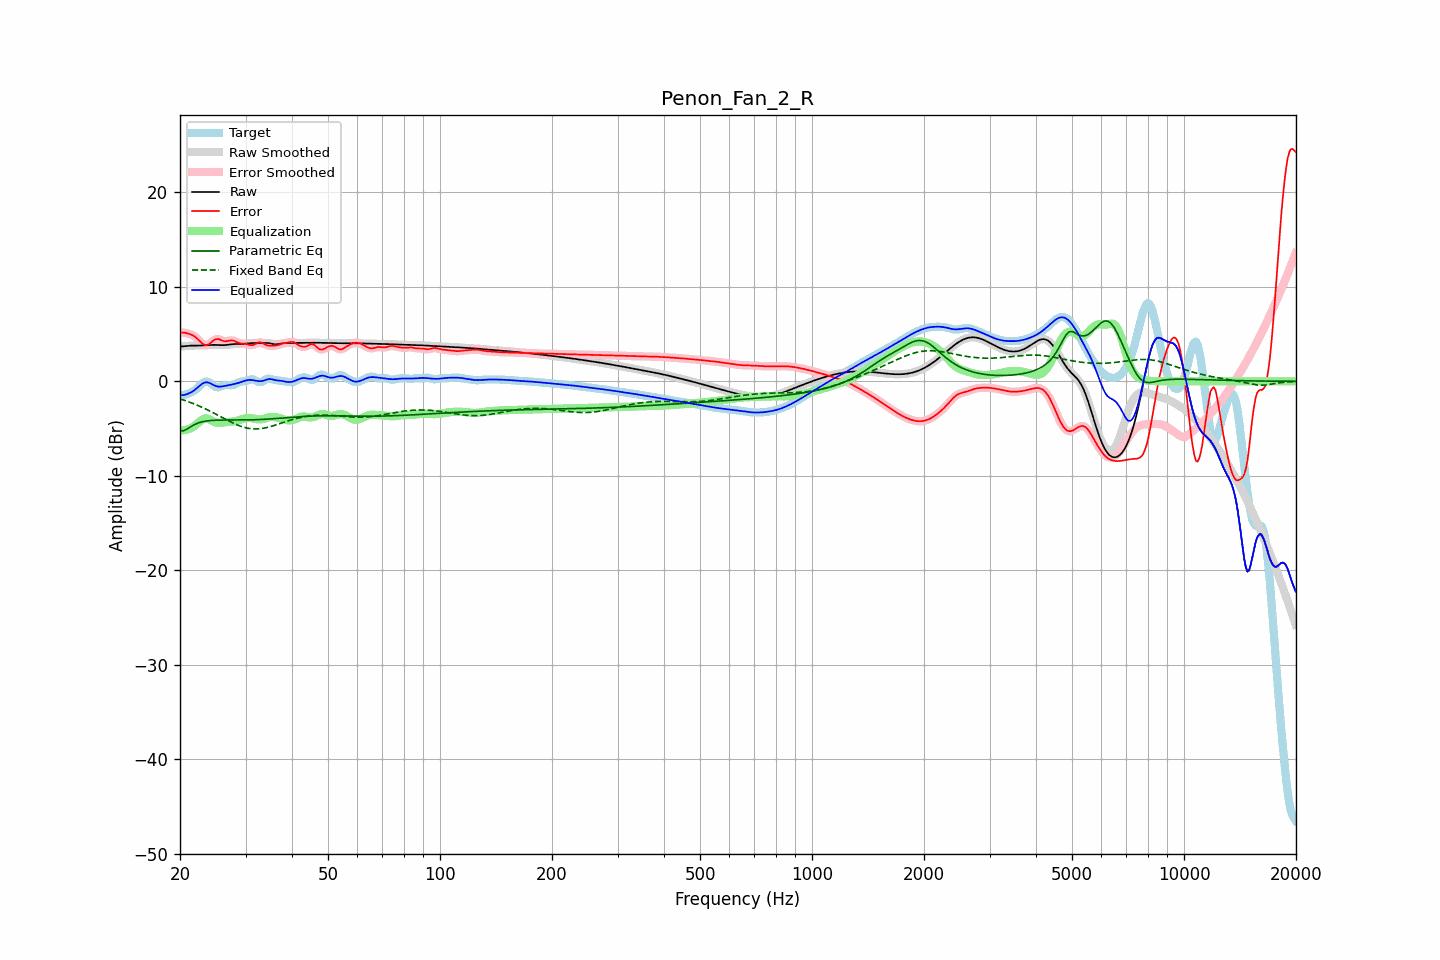

Values plotted in this chart, from the file beside it:
frequency, raw, error, smoothed, error_smoothed, equalization, parametric_eq, fixed_band_eq, equalized_raw, equalized_smoothed, target
20.00, 3.68, 5.17, 3.67, 5.17, -5.15, -5.23, -1.86, -1.48, -1.48, -1.50
20.20, 3.69, 5.17, 3.69, 5.17, -5.17, -5.23, -1.91, -1.48, -1.48, -1.47
20.40, 3.71, 5.16, 3.71, 5.16, -5.17, -5.24, -1.97, -1.46, -1.46, -1.45
20.61, 3.73, 5.15, 3.73, 5.14, -5.15, -5.17, -2.03, -1.42, -1.42, -1.42
20.81, 3.75, 5.10, 3.75, 5.10, -5.12, -5.10, -2.08, -1.37, -1.37, -1.36
21.02, 3.76, 5.05, 3.76, 5.06, -5.07, -4.99, -2.15, -1.31, -1.31, -1.29
21.23, 3.77, 5.00, 3.77, 5.00, -5.01, -4.88, -2.21, -1.24, -1.24, -1.23
21.44, 3.78, 4.94, 3.78, 4.94, -4.93, -4.78, -2.27, -1.15, -1.15, -1.16
21.66, 3.79, 4.86, 3.79, 4.86, -4.84, -4.67, -2.34, -1.05, -1.05, -1.08
21.87, 3.79, 4.77, 3.79, 4.76, -4.72, -4.59, -2.41, -0.93, -0.93, -0.98
22.09, 3.79, 4.63, 3.79, 4.63, -4.58, -4.50, -2.48, -0.80, -0.80, -0.85
22.31, 3.79, 4.48, 3.79, 4.48, -4.44, -4.43, -2.55, -0.65, -0.65, -0.69
22.54, 3.79, 4.31, 3.79, 4.31, -4.29, -4.37, -2.62, -0.50, -0.50, -0.52
22.76, 3.79, 4.14, 3.79, 4.14, -4.15, -4.32, -2.70, -0.36, -0.36, -0.35
22.99, 3.79, 3.99, 3.80, 3.99, -4.04, -4.27, -2.77, -0.24, -0.24, -0.19
23.22, 3.81, 3.89, 3.81, 3.89, -3.96, -4.24, -2.85, -0.15, -0.15, -0.08
23.45, 3.82, 3.84, 3.82, 3.85, -3.93, -4.21, -2.93, -0.11, -0.11, -0.03
23.69, 3.83, 3.86, 3.83, 3.87, -3.94, -4.19, -3.02, -0.11, -0.11, -0.03
23.92, 3.84, 3.94, 3.84, 3.94, -4.00, -4.17, -3.10, -0.15, -0.15, -0.10
24.16, 3.85, 4.06, 3.85, 4.06, -4.08, -4.15, -3.19, -0.23, -0.23, -0.21
24.40, 3.86, 4.20, 3.86, 4.20, -4.18, -4.14, -3.27, -0.32, -0.32, -0.34
24.65, 3.86, 4.34, 3.86, 4.33, -4.27, -4.13, -3.36, -0.41, -0.41, -0.48
24.89, 3.86, 4.44, 3.86, 4.43, -4.34, -4.12, -3.45, -0.48, -0.48, -0.58
25.14, 3.85, 4.47, 3.85, 4.47, -4.38, -4.11, -3.54, -0.53, -0.53, -0.62
25.39, 3.84, 4.47, 3.84, 4.46, -4.40, -4.11, -3.63, -0.56, -0.56, -0.63
25.65, 3.83, 4.40, 3.83, 4.40, -4.39, -4.11, -3.72, -0.56, -0.56, -0.57
25.91, 3.83, 4.33, 3.83, 4.33, -4.37, -4.10, -3.81, -0.55, -0.54, -0.50
26.16, 3.83, 4.27, 3.83, 4.27, -4.35, -4.10, -3.90, -0.52, -0.52, -0.44
26.43, 3.84, 4.24, 3.84, 4.25, -4.33, -4.10, -3.99, -0.49, -0.49, -0.40
26.69, 3.86, 4.26, 3.86, 4.26, -4.31, -4.10, -4.08, -0.45, -0.45, -0.40
26.96, 3.88, 4.29, 3.88, 4.29, -4.30, -4.10, -4.17, -0.42, -0.42, -0.41
27.23, 3.90, 4.33, 3.90, 4.32, -4.29, -4.10, -4.26, -0.38, -0.39, -0.43
27.50, 3.92, 4.34, 3.92, 4.33, -4.27, -4.10, -4.34, -0.35, -0.35, -0.42
27.77, 3.94, 4.31, 3.94, 4.31, -4.25, -4.10, -4.42, -0.31, -0.31, -0.38
28.05, 3.95, 4.26, 3.95, 4.26, -4.22, -4.10, -4.50, -0.27, -0.28, -0.31
28.33, 3.95, 4.18, 3.95, 4.18, -4.19, -4.10, -4.58, -0.23, -0.23, -0.22
28.62, 3.96, 4.10, 3.96, 4.10, -4.14, -4.10, -4.65, -0.18, -0.18, -0.14
28.90, 3.96, 4.04, 3.96, 4.04, -4.09, -4.10, -4.71, -0.13, -0.13, -0.08
29.19, 3.97, 4.01, 3.97, 4.01, -4.04, -4.10, -4.77, -0.07, -0.07, -0.04
29.48, 3.97, 3.99, 3.97, 3.99, -3.99, -4.10, -4.83, -0.01, -0.01, -0.01
29.78, 3.99, 3.98, 3.99, 3.97, -3.94, -4.09, -4.88, 0.05, 0.05, 0.01
30.08, 4.00, 3.96, 4.00, 3.95, -3.91, -4.09, -4.92, 0.10, 0.10, 0.05
30.38, 4.02, 3.92, 4.02, 3.91, -3.88, -4.09, -4.96, 0.13, 0.13, 0.10
30.68, 4.03, 3.87, 4.03, 3.87, -3.88, -4.08, -4.99, 0.15, 0.15, 0.17
30.99, 4.04, 3.83, 4.04, 3.84, -3.89, -4.08, -5.01, 0.15, 0.15, 0.21
31.30, 4.05, 3.83, 4.05, 3.84, -3.92, -4.07, -5.03, 0.13, 0.13, 0.22
31.61, 4.05, 3.88, 4.05, 3.88, -3.95, -4.07, -5.04, 0.10, 0.10, 0.18
31.93, 4.05, 3.96, 4.05, 3.96, -3.98, -4.06, -5.04, 0.07, 0.07, 0.09
32.24, 4.05, 4.05, 4.05, 4.05, -4.01, -4.06, -5.04, 0.04, 0.04, -0.00
32.57, 4.04, 4.13, 4.04, 4.11, -4.03, -4.05, -5.03, 0.02, 0.02, -0.08
32.89, 4.04, 4.13, 4.04, 4.12, -4.03, -4.04, -5.01, 0.01, 0.01, -0.09
33.22, 4.05, 4.08, 4.05, 4.08, -4.01, -4.03, -4.99, 0.03, 0.03, -0.03
33.55, 4.05, 3.99, 4.06, 3.99, -3.98, -4.02, -4.96, 0.07, 0.07, 0.07
33.89, 4.07, 3.89, 4.06, 3.90, -3.93, -4.02, -4.93, 0.13, 0.13, 0.18
34.23, 4.07, 3.82, 4.07, 3.82, -3.88, -4.01, -4.89, 0.19, 0.19, 0.25
34.57, 4.06, 3.78, 4.05, 3.78, -3.83, -3.99, -4.85, 0.23, 0.23, 0.28
34.92, 4.03, 3.77, 4.03, 3.77, -3.79, -3.98, -4.80, 0.24, 0.24, 0.26
35.27, 3.99, 3.78, 3.99, 3.77, -3.77, -3.97, -4.75, 0.22, 0.22, 0.21
35.62, 3.95, 3.78, 3.95, 3.78, -3.77, -3.96, -4.70, 0.18, 0.18, 0.17
35.97, 3.92, 3.78, 3.93, 3.79, -3.79, -3.95, -4.65, 0.13, 0.14, 0.14
... 635 more rows
